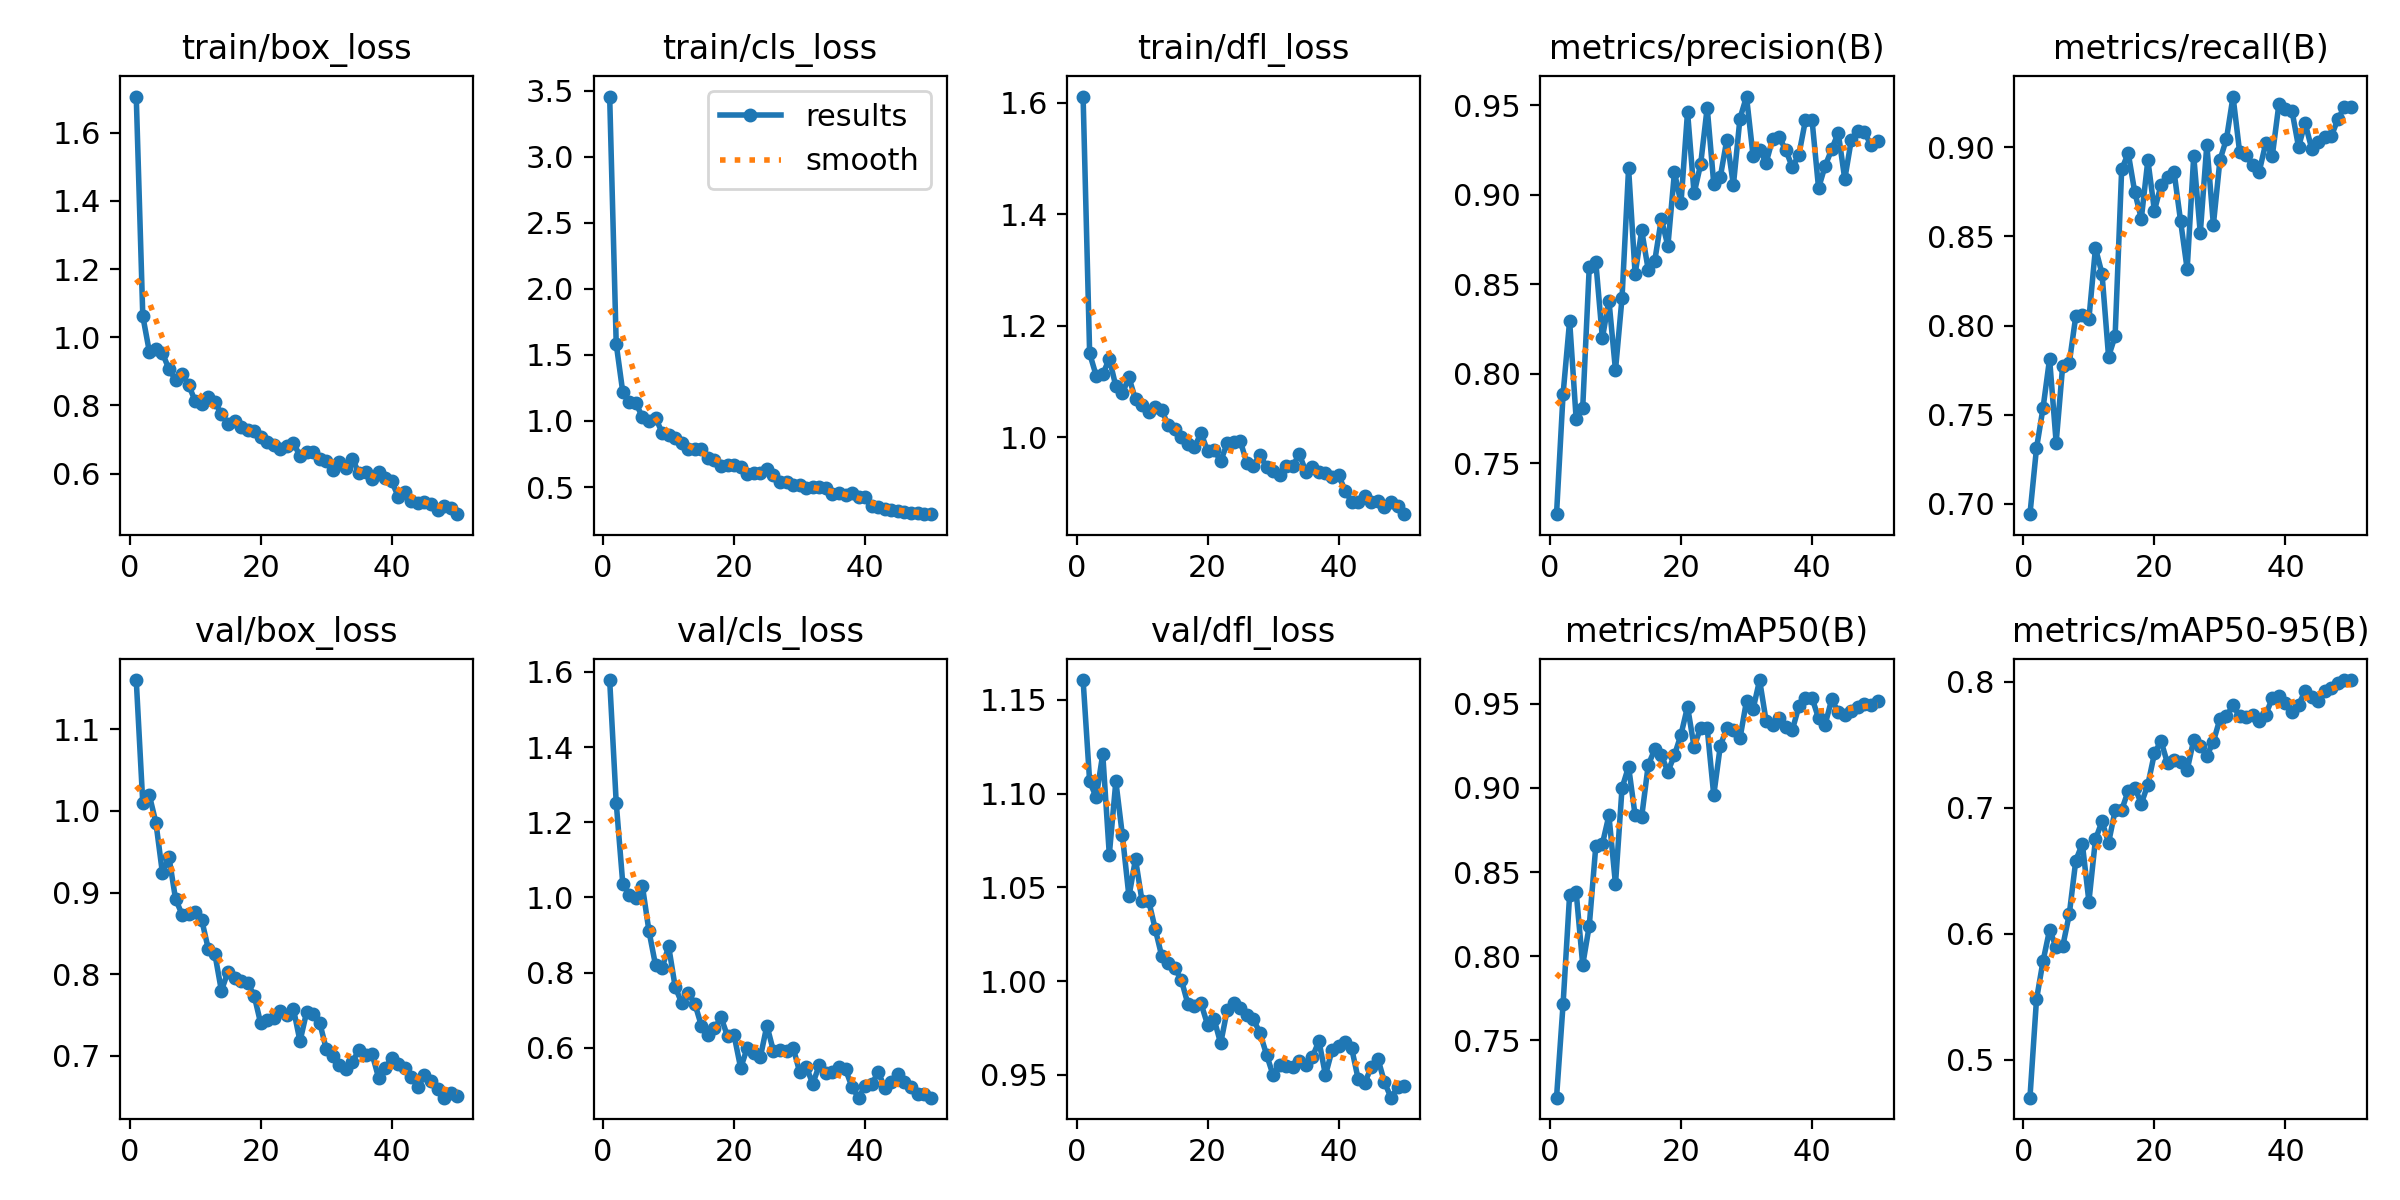

Source data for this figure (header and first rows):
epoch, time, train/box_loss, train/cls_loss, train/dfl_loss, metrics/precision(B), metrics/recall(B), metrics/mAP50(B), metrics/mAP50-95(B), val/box_loss, val/cls_loss, val/dfl_loss, lr/pg0, lr/pg1, lr/pg2
1, 127.7, 1.706, 3.455, 1.611, 0.7217, 0.6942, 0.7159, 0.47, 1.16, 1.578, 1.161, 0.0004146, 0.0004146, 0.0004146
2, 341.8, 1.062, 1.583, 1.151, 0.7887, 0.7312, 0.7714, 0.548, 1.009, 1.252, 1.107, 0.0008148, 0.0008148, 0.0008148
3, 620.2, 0.9579, 1.218, 1.111, 0.8296, 0.7538, 0.8365, 0.5785, 1.019, 1.037, 1.098, 0.001198, 0.001198, 0.001198
4, 802.6, 0.966, 1.146, 1.113, 0.7747, 0.7814, 0.838, 0.6033, 0.9858, 1.007, 1.121, 0.001176, 0.001176, 0.001176
5, 1049, 0.9531, 1.138, 1.141, 0.7812, 0.7344, 0.7949, 0.5894, 0.9237, 0.9985, 1.068, 0.001151, 0.001151, 0.001151
6, 1308, 0.9068, 1.027, 1.092, 0.8599, 0.7775, 0.8182, 0.5901, 0.9431, 1.03, 1.107, 0.001126, 0.001126, 0.001126
7, 1544, 0.875, 0.9964, 1.079, 0.8623, 0.7789, 0.8656, 0.6155, 0.8922, 0.9102, 1.078, 0.001102, 0.001102, 0.001102
8, 1789, 0.892, 1.024, 1.107, 0.82, 0.8053, 0.8667, 0.6583, 0.8731, 0.82, 1.045, 0.001077, 0.001077, 0.001077
9, 2081, 0.8602, 0.9123, 1.068, 0.841, 0.8057, 0.8837, 0.6716, 0.8739, 0.8121, 1.065, 0.001052, 0.001052, 0.001052
10, 2326, 0.8126, 0.8915, 1.059, 0.8021, 0.8037, 0.8427, 0.6257, 0.8766, 0.8702, 1.043, 0.001027, 0.001027, 0.001027
11, 2563, 0.8048, 0.8723, 1.045, 0.8425, 0.8435, 0.8999, 0.675, 0.8665, 0.7618, 1.043, 0.001002, 0.001002, 0.001002
12, 2813, 0.8238, 0.8305, 1.054, 0.9148, 0.8291, 0.9126, 0.6894, 0.8309, 0.7193, 1.028, 0.0009778, 0.0009778, 0.0009778
13, 3052, 0.8104, 0.7855, 1.049, 0.8557, 0.7826, 0.8837, 0.6722, 0.8251, 0.7456, 1.013, 0.000953, 0.000953, 0.000953
14, 3334, 0.7748, 0.7857, 1.022, 0.8801, 0.7941, 0.8828, 0.698, 0.7797, 0.7173, 1.01, 0.0009283, 0.0009283, 0.0009283
15, 3579, 0.7465, 0.7867, 1.015, 0.8582, 0.8875, 0.9135, 0.6983, 0.8032, 0.6588, 1.007, 0.0009035, 0.0009035, 0.0009035
16, 3819, 0.7539, 0.718, 1.001, 0.8632, 0.8967, 0.923, 0.7135, 0.7951, 0.6338, 1.001, 0.0008787, 0.0008787, 0.0008787
17, 4067, 0.7357, 0.7011, 0.9879, 0.8865, 0.8748, 0.9195, 0.7162, 0.7919, 0.6516, 0.9878, 0.000854, 0.000854, 0.000854
18, 4377, 0.729, 0.6569, 0.9826, 0.8715, 0.86, 0.9096, 0.7035, 0.7897, 0.6811, 0.9867, 0.0008293, 0.0008293, 0.0008293
19, 4666, 0.7256, 0.6644, 1.008, 0.9126, 0.8928, 0.9194, 0.7185, 0.7739, 0.6304, 0.9881, 0.0008045, 0.0008045, 0.0008045
20, 4842, 0.7088, 0.6698, 0.9757, 0.8954, 0.8644, 0.9316, 0.7432, 0.7397, 0.6329, 0.9768, 0.0007797, 0.0007797, 0.0007797
21, 5581, 0.694, 0.6506, 0.978, 0.9464, 0.8786, 0.9483, 0.7532, 0.7441, 0.5462, 0.9797, 0.000755, 0.000755, 0.000755
22, 5824, 0.6847, 0.6015, 0.9575, 0.9008, 0.8834, 0.9244, 0.7354, 0.7465, 0.5998, 0.9668, 0.0007302, 0.0007302, 0.0007302
23, 6089, 0.6735, 0.6076, 0.9896, 0.9171, 0.8862, 0.9358, 0.7377, 0.7546, 0.5855, 0.9848, 0.0007055, 0.0007055, 0.0007055
24, 6328, 0.6818, 0.6058, 0.9925, 0.9487, 0.8584, 0.9355, 0.7364, 0.7496, 0.575, 0.9885, 0.0006808, 0.0006808, 0.0006808
25, 6568, 0.6909, 0.6358, 0.9933, 0.9062, 0.8317, 0.8957, 0.7301, 0.7572, 0.6593, 0.9859, 0.000656, 0.000656, 0.000656
26, 6848, 0.651, 0.5903, 0.9541, 0.9099, 0.8951, 0.9249, 0.754, 0.7179, 0.5911, 0.9821, 0.0006312, 0.0006312, 0.0006312
27, 7135, 0.6621, 0.5344, 0.9492, 0.9309, 0.8518, 0.9357, 0.749, 0.7535, 0.594, 0.9796, 0.0006065, 0.0006065, 0.0006065
28, 7376, 0.6649, 0.5417, 0.9687, 0.9055, 0.9015, 0.9343, 0.7413, 0.751, 0.5915, 0.9724, 0.0005818, 0.0005818, 0.0005818
29, 7617, 0.6432, 0.515, 0.9468, 0.9426, 0.8565, 0.9294, 0.7526, 0.7409, 0.6006, 0.9609, 0.000557, 0.000557, 0.000557
30, 7899, 0.6367, 0.5161, 0.9403, 0.9549, 0.8928, 0.9517, 0.7707, 0.7085, 0.5355, 0.9499, 0.0005322, 0.0005322, 0.0005322
31, 8185, 0.6108, 0.4911, 0.9324, 0.9218, 0.9047, 0.9467, 0.773, 0.6993, 0.5501, 0.9554, 0.0005075, 0.0005075, 0.0005075
32, 8468, 0.6346, 0.501, 0.9493, 0.9252, 0.9284, 0.9641, 0.7814, 0.6894, 0.5041, 0.9546, 0.0004827, 0.0004827, 0.0004827
33, 8753, 0.6176, 0.4999, 0.9484, 0.918, 0.8975, 0.9396, 0.7728, 0.6838, 0.5543, 0.9543, 0.000458, 0.000458, 0.000458
34, 8997, 0.6432, 0.4945, 0.9702, 0.9314, 0.8954, 0.9375, 0.7723, 0.6924, 0.5326, 0.9575, 0.0004332, 0.0004332, 0.0004332
35, 20584, 0.6014, 0.4485, 0.939, 0.9321, 0.8898, 0.9417, 0.7738, 0.7078, 0.5364, 0.9555, 0.0004085, 0.0004085, 0.0004085
36, 20742, 0.6048, 0.4512, 0.9471, 0.9251, 0.8864, 0.9359, 0.7687, 0.7012, 0.5501, 0.9596, 0.0003837, 0.0003837, 0.0003837
37, 20982, 0.5833, 0.4416, 0.939, 0.9153, 0.9023, 0.9345, 0.7741, 0.7025, 0.5432, 0.9682, 0.000359, 0.000359, 0.000359
38, 21228, 0.6058, 0.4584, 0.9363, 0.9225, 0.8953, 0.9485, 0.7873, 0.673, 0.4949, 0.9499, 0.0003343, 0.0003343, 0.0003343
39, 21477, 0.5883, 0.4276, 0.9297, 0.9417, 0.9241, 0.9534, 0.7885, 0.6855, 0.4673, 0.9632, 0.0003095, 0.0003095, 0.0003095
40, 21728, 0.5773, 0.4223, 0.9328, 0.9419, 0.9216, 0.9535, 0.7834, 0.6969, 0.4993, 0.9656, 0.0002848, 0.0002848, 0.0002848
41, 22006, 0.5325, 0.3579, 0.9044, 0.9038, 0.9204, 0.9414, 0.7764, 0.6903, 0.5037, 0.9677, 0.00026, 0.00026, 0.00026
42, 22258, 0.5472, 0.3484, 0.8845, 0.9161, 0.9002, 0.9376, 0.782, 0.6854, 0.5346, 0.9642, 0.0002352, 0.0002352, 0.0002352
43, 22504, 0.5184, 0.3351, 0.8838, 0.9254, 0.9136, 0.9526, 0.7926, 0.6746, 0.4939, 0.9476, 0.0002105, 0.0002105, 0.0002105
44, 22800, 0.513, 0.3273, 0.8958, 0.9347, 0.8993, 0.9451, 0.7877, 0.6617, 0.5077, 0.9459, 0.0001857, 0.0001857, 0.0001857
45, 23089, 0.5161, 0.3171, 0.8847, 0.9088, 0.9028, 0.9436, 0.7849, 0.6766, 0.5312, 0.9543, 0.000161, 0.000161, 0.000161
46, 23381, 0.5101, 0.3077, 0.8853, 0.9307, 0.9055, 0.9458, 0.7925, 0.6698, 0.5092, 0.9587, 0.0001363, 0.0001363, 0.0001363
47, 23670, 0.4928, 0.3022, 0.8753, 0.9359, 0.9062, 0.9481, 0.7954, 0.6594, 0.4949, 0.9462, 0.0001115, 0.0001115, 0.0001115
48, 23965, 0.5047, 0.3071, 0.8846, 0.9351, 0.9156, 0.95, 0.7992, 0.6489, 0.4765, 0.9379, 8.675e-05, 8.675e-05, 8.675e-05
49, 24217, 0.4985, 0.2985, 0.8777, 0.9277, 0.9226, 0.9495, 0.8015, 0.6546, 0.4759, 0.9433, 6.2e-05, 6.2e-05, 6.2e-05
50, 24510, 0.4812, 0.2946, 0.8625, 0.9302, 0.9226, 0.9514, 0.8014, 0.6504, 0.4674, 0.944, 3.725e-05, 3.725e-05, 3.725e-05
